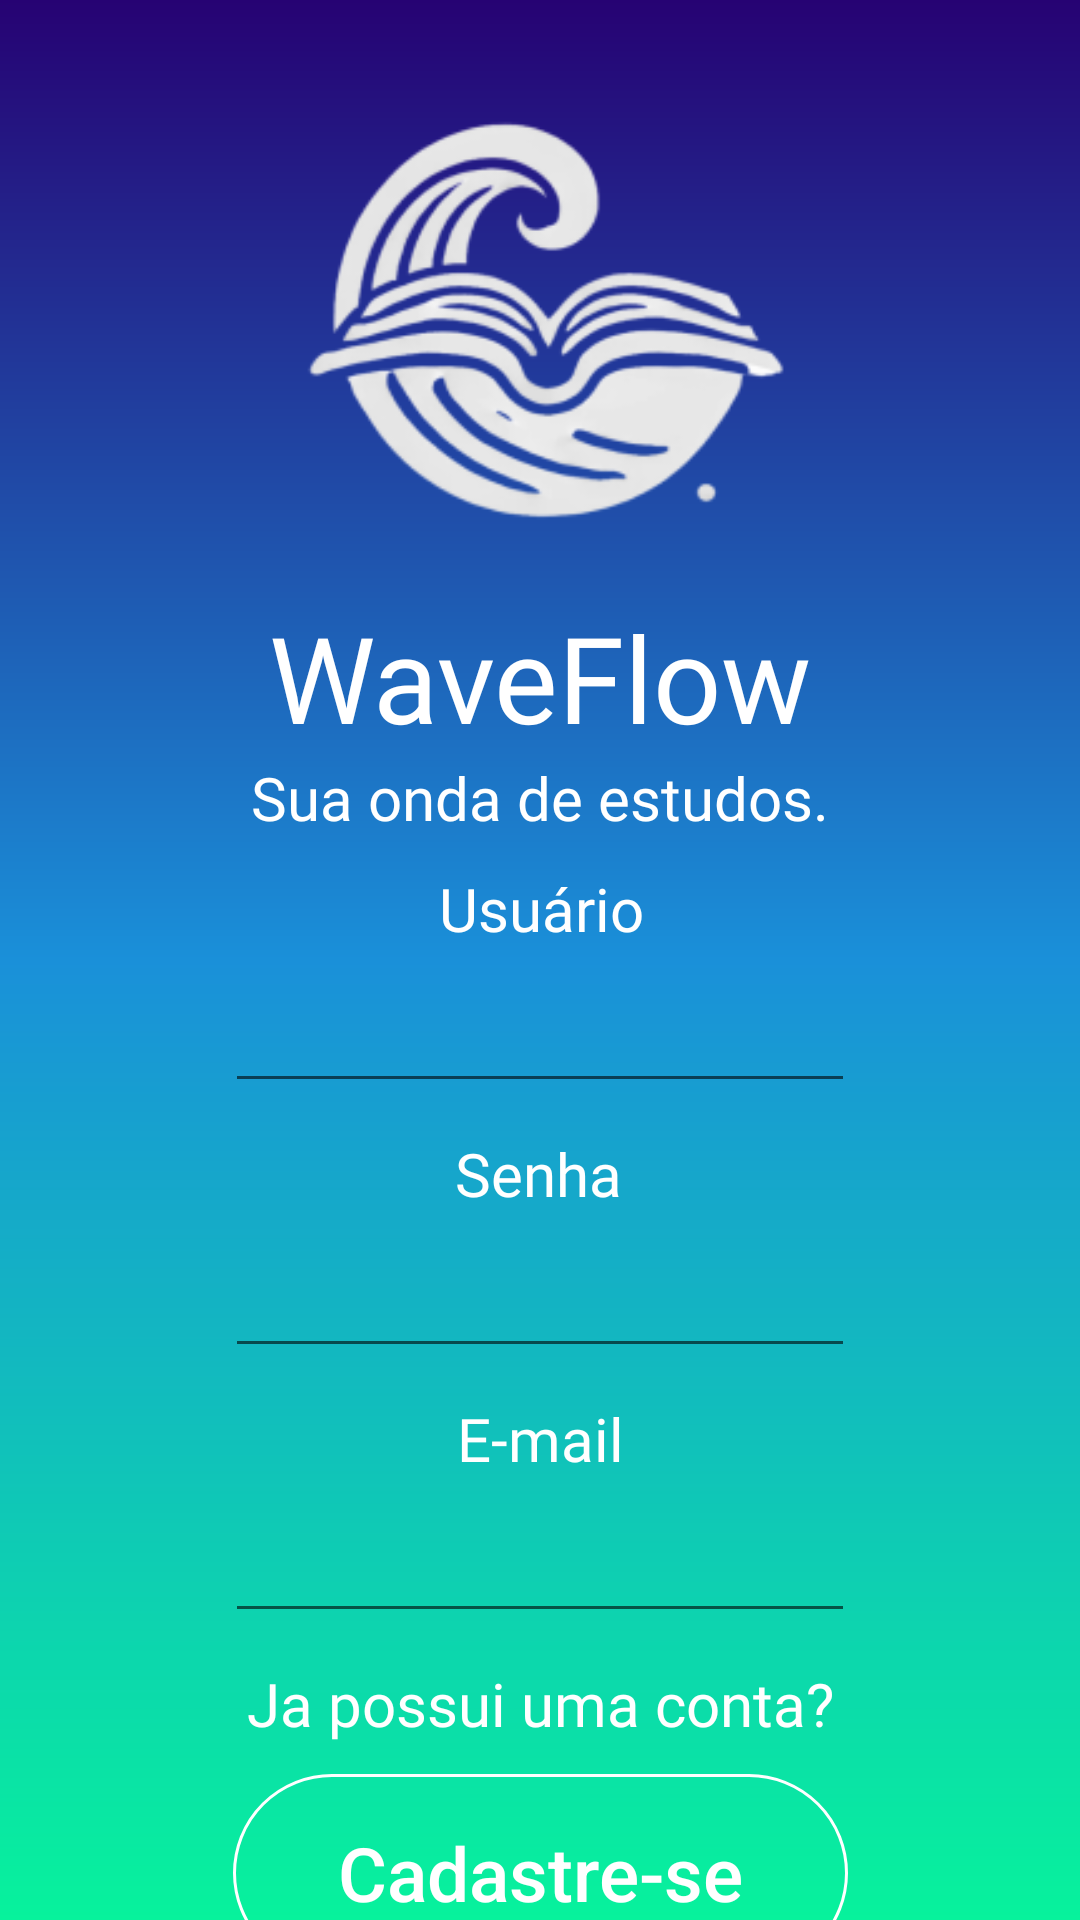

The Android layout XML behind this screen, and the referenced resources:
<!-- AndroidManifest.xml: application theme Theme.AppWF -->
<!-- res/layout/activity_register_scr.xml -->
<?xml version="1.0" encoding="utf-8"?>
<androidx.constraintlayout.widget.ConstraintLayout xmlns:android="http://schemas.android.com/apk/res/android"
    xmlns:app="http://schemas.android.com/apk/res-auto"
    xmlns:tools="http://schemas.android.com/tools"
    android:id="@+id/main"
    android:layout_width="match_parent"
    android:layout_height="match_parent"
    tools:context=".view.RegisterScr"
    android:background="@drawable/fundo_fade">

    <ImageView
        android:id="@+id/wfLogo"
        android:layout_width="wrap_content"
        android:layout_height="175dp"
        android:layout_marginTop="24dp"
        app:layout_constraintEnd_toEndOf="parent"
        app:layout_constraintStart_toStartOf="parent"
        app:layout_constraintTop_toTopOf="parent"
        app:srcCompat="@drawable/wflogo" />

    <TextView
        android:id="@+id/wfNome"
        android:layout_width="wrap_content"
        android:layout_height="wrap_content"
        android:layout_marginTop="0dp"
        android:fontFamily="@font/calligraffitti"
        android:text="WaveFlow"
        android:textColor="@color/white"
        android:textSize="40dp"
        app:layout_constraintEnd_toEndOf="parent"
        app:layout_constraintStart_toStartOf="parent"
        app:layout_constraintTop_toBottomOf="@+id/wfLogo" />

    <TextView
        android:id="@+id/wfSubtexto"
        android:layout_width="wrap_content"
        android:layout_height="wrap_content"
        android:fontFamily="@font/instrumentsans"
        android:text="Sua onda de estudos."
        android:textColor="@color/white"
        android:textSize="20dp"
        app:layout_constraintEnd_toEndOf="parent"
        app:layout_constraintStart_toStartOf="parent"
        app:layout_constraintTop_toBottomOf="@+id/wfNome" />

    <TextView
        android:id="@+id/txtUsuario"
        android:layout_width="wrap_content"
        android:layout_height="wrap_content"
        android:layout_marginTop="10dp"
        android:fontFamily="@font/instrumentsans"
        android:text="Usuário"
        android:textColor="@color/white"
        android:textSize="20dp"
        app:layout_constraintEnd_toEndOf="parent"
        app:layout_constraintHorizontal_bias="0.502"
        app:layout_constraintStart_toStartOf="parent"
        app:layout_constraintTop_toBottomOf="@+id/wfSubtexto" />

    <Button
        android:id="@+id/btCadastro"
        android:layout_width="205dp"
        android:layout_height="66dp"
        android:layout_marginTop="10dp"
        android:background="@drawable/btbordaround"
        android:text="Cadastre-se"
        android:textAllCaps="false"
        android:textColor="@color/white"
        android:textSize="25dp"
        app:layout_constraintEnd_toEndOf="parent"
        app:layout_constraintStart_toStartOf="parent"
        app:layout_constraintTop_toBottomOf="@+id/stConta" />

    <TextView
        android:id="@+id/stConta"
        android:layout_width="wrap_content"
        android:layout_height="wrap_content"
        android:layout_marginTop="10dp"
        android:fontFamily="@font/instrumentsans"
        android:text="Ja possui uma conta?"
        android:textColor="@color/white"
        android:textSize="20dp"

        app:layout_constraintEnd_toEndOf="parent"
        app:layout_constraintStart_toStartOf="parent"
        app:layout_constraintTop_toBottomOf="@+id/rgEmail" />

    <EditText
        android:id="@+id/rgUsuario"
        android:layout_width="wrap_content"
        android:layout_height="wrap_content"
        android:layout_marginTop="10dp"
        android:ems="10"
        android:inputType="text"
        app:layout_constraintEnd_toEndOf="parent"
        app:layout_constraintStart_toStartOf="parent"
        app:layout_constraintTop_toBottomOf="@+id/txtUsuario" />

    <TextView
        android:id="@+id/txtSenha"
        android:layout_width="wrap_content"
        android:layout_height="wrap_content"
        android:layout_marginTop="10dp"
        android:fontFamily="@font/instrumentsans"
        android:text="Senha"
        android:textColor="@color/white"
        android:textSize="20dp"
        app:layout_constraintEnd_toEndOf="parent"
        app:layout_constraintHorizontal_bias="0.498"
        app:layout_constraintStart_toStartOf="parent"
        app:layout_constraintTop_toBottomOf="@+id/rgUsuario" />

    <EditText
        android:id="@+id/rgSenha"
        android:layout_width="wrap_content"
        android:layout_height="wrap_content"
        android:layout_marginTop="10dp"
        android:ems="10"
        android:inputType="textPassword"
        app:layout_constraintEnd_toEndOf="parent"
        app:layout_constraintStart_toStartOf="parent"
        app:layout_constraintTop_toBottomOf="@+id/txtSenha" />

    <TextView
        android:id="@+id/txtEmail"
        android:layout_width="wrap_content"
        android:layout_height="wrap_content"
        android:layout_marginTop="10dp"
        android:fontFamily="@font/instrumentsans"
        android:text="E-mail"
        android:textColor="@color/white"
        android:textSize="20dp"
        app:layout_constraintEnd_toEndOf="parent"
        app:layout_constraintStart_toStartOf="parent"
        app:layout_constraintTop_toBottomOf="@+id/rgSenha" />

    <EditText
        android:id="@+id/rgEmail"
        android:layout_width="wrap_content"
        android:layout_height="wrap_content"
        android:layout_marginTop="10dp"
        android:ems="10"
        android:inputType="text"
        android:text=""
        app:layout_constraintEnd_toEndOf="parent"
        app:layout_constraintStart_toStartOf="parent"
        app:layout_constraintTop_toBottomOf="@+id/txtEmail" />


</androidx.constraintlayout.widget.ConstraintLayout>
<!-- resources referenced by this layout -->
<resources>
  <color name="white">#FFFFFFFF</color>
  <!-- drawable btbordaround (drawable) -->
  <?xml version="1.0" encoding="utf-8"?>
  
  <shape xmlns:android="http://schemas.android.com/apk/res/android">
      <corners android:radius="35dp"></corners>
      <stroke
          android:width="1dp"
          android:color="@color/white"></stroke>
  </shape>
  <!-- drawable fundo_fade (drawable) -->
  <?xml version="1.0" encoding="utf-8"?>
  
  <shape xmlns:android="http://schemas.android.com/apk/res/android">
  
      <gradient
          android:startColor="@color/blue"
          android:centerColor="@color/grey2"
          android:endColor="@color/green"
          android:angle="220"></gradient>
  </shape>
  <!-- drawable wflogo: png bitmap (drawable, 23254 bytes) -->
  <style name="Theme.AppWF" parent="Base.Theme.AppWF" />
  <color name="blue">#260273</color>
  <color name="grey2">#1A90D9</color>
  <color name="green">#07F29C</color>
  <style name="Base.Theme.AppWF" parent="Theme.AppCompat.Light.NoActionBar">
          
          
      </style>
</resources>
